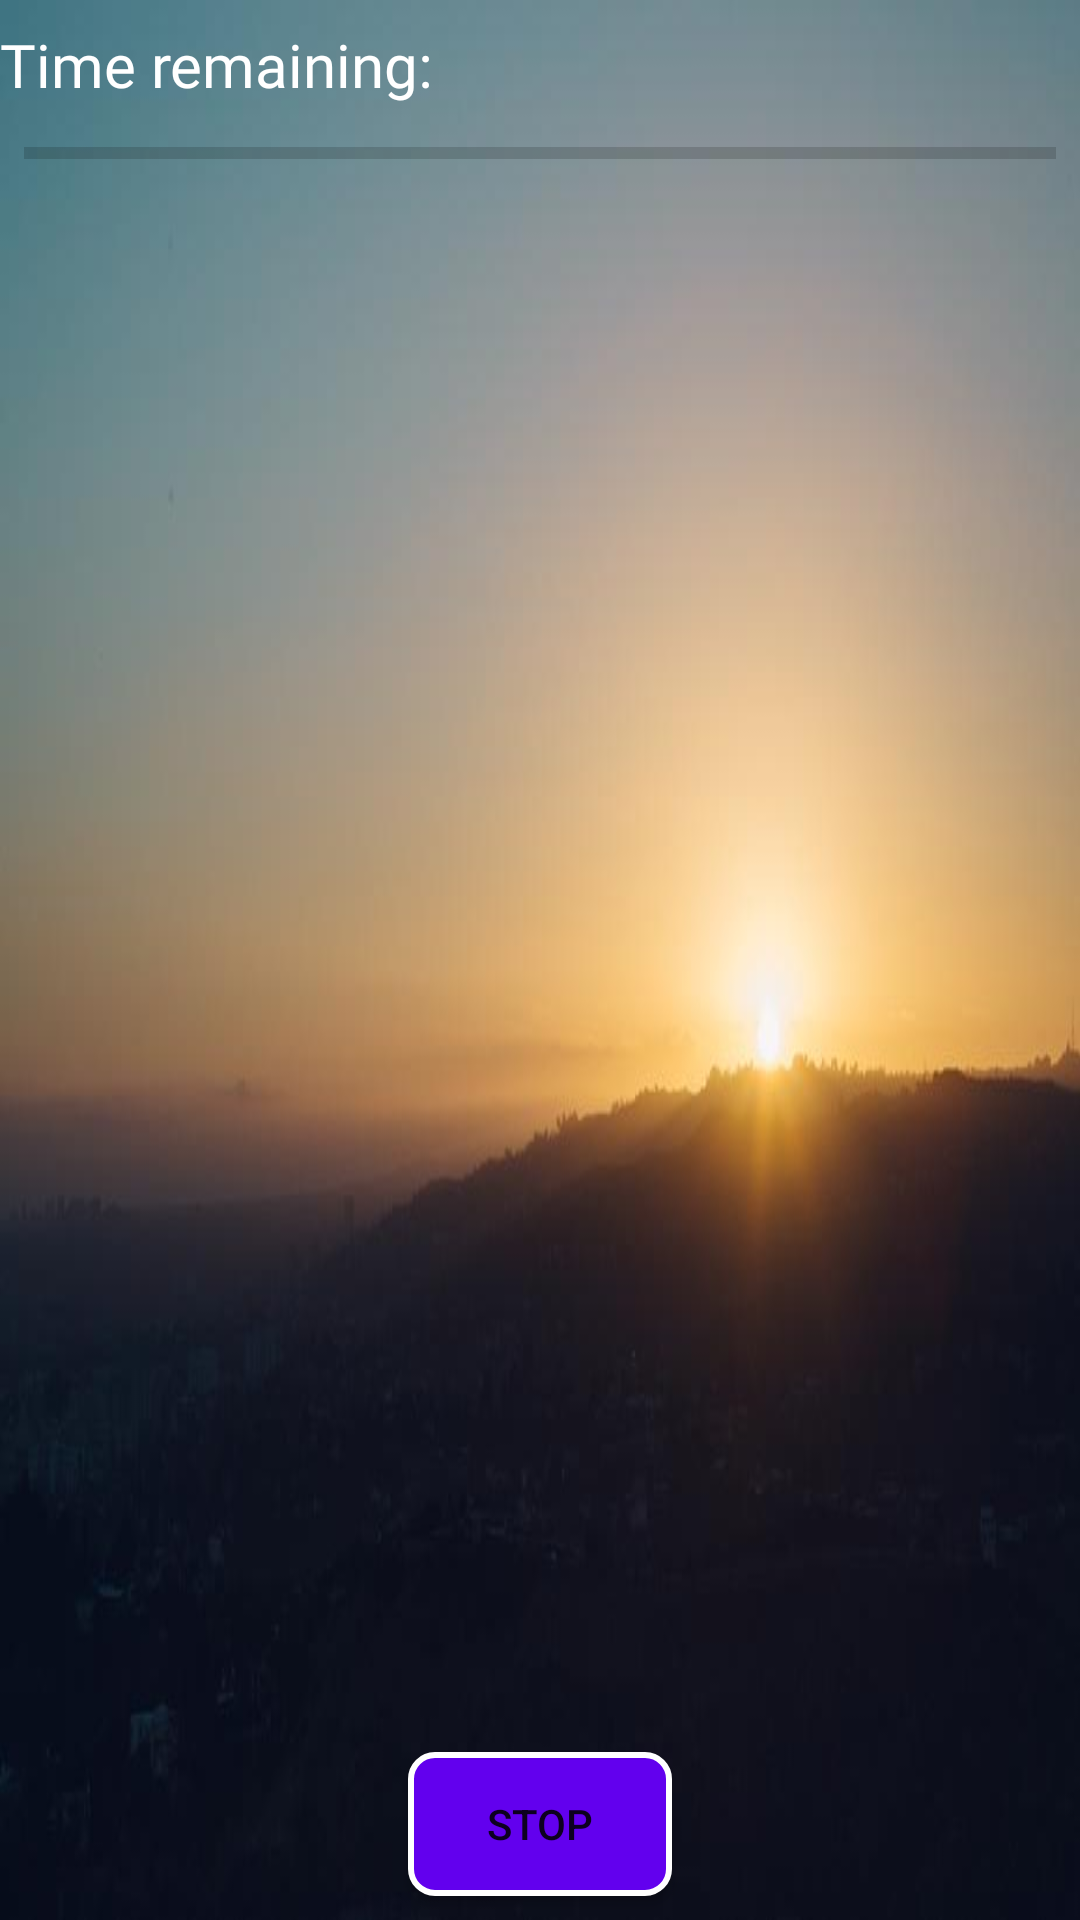

Produce the Android XML layout that renders to this screen, including the resource entries it uses.
<!-- AndroidManifest.xml: application theme AppTheme -->
<!-- res/layout/fragment_walking_meditation.xml -->
<?xml version="1.0" encoding="utf-8"?>
<layout xmlns:android="http://schemas.android.com/apk/res/android"
        xmlns:app="http://schemas.android.com/apk/res-auto"
        xmlns:tools="http://schemas.android.com/tools"
        tools:context=".WalkingMeditationFragment">

    <android.support.constraint.ConstraintLayout
            android:layout_width="match_parent"
            android:layout_height="match_parent"
            android:background="@drawable/beachsun">

        <TextView
                android:layout_width="wrap_content"
                android:layout_height="wrap_content"
                android:text="@string/walking_meditation_text" style="@style/InverseStyle"
                android:textAlignment="viewStart" tools:layout_editor_absoluteY="16dp" android:id="@+id/textView"/>
        <ProgressBar
                style="?android:attr/progressBarStyleHorizontal"
                android:layout_width="0dp"
                android:layout_height="wrap_content"
                android:id="@+id/progressBar"
                android:layout_marginTop="8dp" app:layout_constraintTop_toBottomOf="@+id/textView"
                app:layout_constraintStart_toStartOf="parent" android:layout_marginStart="8dp"
                app:layout_constraintEnd_toEndOf="parent" android:layout_marginEnd="8dp"
        />
        <Button
                android:text="@string/stop_text"
                android:layout_width="wrap_content"
                android:layout_height="wrap_content"
                android:id="@+id/stop_button"
                android:layout_marginBottom="8dp"
                app:layout_constraintBottom_toBottomOf="parent"
                app:layout_constraintStart_toStartOf="parent"
                android:layout_marginStart="8dp"
                app:layout_constraintEnd_toEndOf="parent"
                android:layout_marginEnd="8dp" style="@style/ButtonStyle"/>
    </android.support.constraint.ConstraintLayout>
</layout>
<!-- resources referenced by this layout -->
<resources>
  <!-- drawable beachsun: jpg bitmap (drawable, 25203 bytes) -->
  <string name="stop_text">Stop</string>
  <string name="walking_meditation_text">Time remaining:</string>
  <style name="ButtonStyle">
          <item name="android:background">@drawable/btn_rounded</item>
      </style>
  <style name="InverseStyle">
          <item name="android:textSize">@dimen/text_size</item>
          <item name="android:textColor">@android:color/white</item>
          <item name="android:paddingTop">@dimen/small_padding</item>
          <item name="android:layout_marginTop">@dimen/layout_margin</item>
          <item name="android:fontFamily">@font/roboto_thin</item>
      </style>
  <style name="AppTheme" parent="Theme.AppCompat.Light.NoActionBar">
          
          <item name="colorPrimary">@color/colorPrimary</item>
          <item name="colorPrimaryDark">@color/colorPrimaryDark</item>
          <item name="colorAccent">@color/colorAccent</item>
      </style>
  <!-- drawable btn_rounded (drawable) -->
  <?xml version="1.0" encoding="utf-8"?>
  <shape xmlns:android="http://schemas.android.com/apk/res/android">
      <stroke android:width="2dp"
              android:color="#FFFFFF"/>
      <gradient
              android:angle="225"
              android:startColor="#DD2ECCFA"
              android:endColor="#DD000000"/>
      <solid android:color="@color/colorPrimary"/>
      <corners android:radius="8dp" />
  </shape>
  <dimen name="text_size">20sp</dimen>
  <dimen name="small_padding">8dp</dimen>
  <dimen name="layout_margin">16dp</dimen>
  <!-- not gathered from this repository: default colours our renderer supplied (Android Studio template values) -->
  <color name="colorPrimary">#FF6200EE</color>
  <color name="colorPrimaryDark">#FF3700B3</color>
  <color name="colorAccent">#FF03DAC5</color>
</resources>
